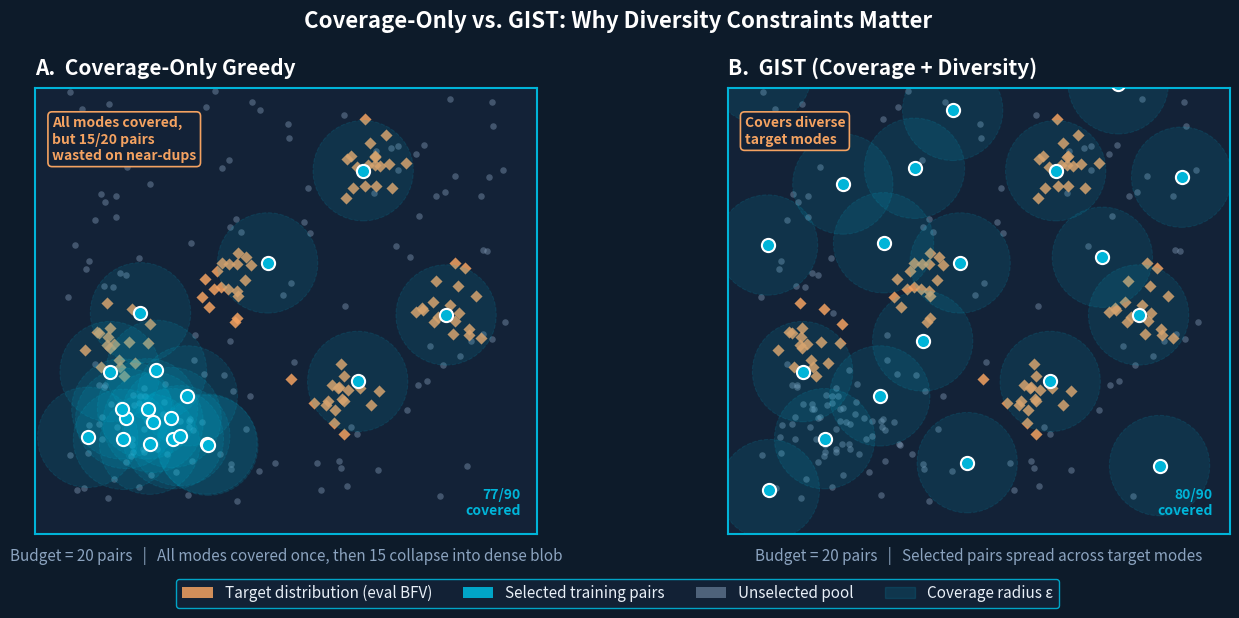

This figure's Python source: (Note: this script raises an exception after producing the figure.)
"""
Illustrative GIST figure:
Left panel  — coverage-only greedy: picks near-duplicates, wastes budget
Right panel — GIST (coverage + diversity): spread across target modes
"""
import numpy as np
from pathlib import Path
import matplotlib
matplotlib.use("Agg")
import matplotlib.pyplot as plt
import matplotlib.patches as mpatches
from matplotlib.patches import FancyArrowPatch, Circle
from matplotlib.patheffects import withStroke

np.random.seed(42)

BG      = "#0D1B2A"
NAVY_M  = "#132237"
TEAL    = "#00B4D8"
GOLD    = "#F4A261"
RED     = "#E76F51"
GREEN   = "#52B788"
WHITE   = "#FFFFFF"
MUTED   = "#8BA3BF"
OFF_W   = "#E8EFF7"

fig, axes = plt.subplots(1, 2, figsize=(14, 6))
fig.patch.set_facecolor(BG)

# ── Target distribution: 5 clusters of orange dots ──────────────
target_centers = np.array([
    [1.5, 3.5], [3.5, 4.5], [5.5, 2.5], [7.5, 4.0], [6.0, 6.5]
])
target_pts = []
for cx, cy in target_centers:
    pts = np.random.randn(18, 2) * 0.35 + [cx, cy]
    target_pts.append(pts)
target_pts = np.vstack(target_pts)

# ── Pool of candidate training pairs (blue, scattered) ───────────
pool_pts = np.random.uniform(0.5, 8.5, (120, 2))
# Cluster many near center-left (simulating PointOdyssey near-dups)
dense_blob = np.random.randn(60, 2) * 0.5 + [2.0, 2.0]
pool_pts = np.vstack([pool_pts, dense_blob])

def draw_panel(ax, title, selected_idx, subtitle, note_text):
    ax.set_facecolor(NAVY_M)
    ax.set_xlim(0, 9); ax.set_ylim(0, 8)
    ax.set_aspect("equal")
    ax.set_xticks([]); ax.set_yticks([])
    for spine in ax.spines.values():
        spine.set_edgecolor(TEAL); spine.set_linewidth(1.5)

    # Pool points (unselected)
    mask = np.ones(len(pool_pts), dtype=bool)
    mask[selected_idx] = False
    ax.scatter(pool_pts[mask, 0], pool_pts[mask, 1],
               s=22, color=MUTED, alpha=0.4, zorder=2, linewidths=0)

    # Target points
    ax.scatter(target_pts[:, 0], target_pts[:, 1],
               s=38, color=GOLD, alpha=0.85, zorder=3,
               marker="D", linewidths=0)

    # Coverage radius circles around selected training points
    for i in selected_idx:
        circ = Circle(pool_pts[i], radius=0.9,
                      fill=True, facecolor=TEAL, alpha=0.12,
                      edgecolor=TEAL, linewidth=0.8, linestyle="--", zorder=3)
        ax.add_patch(circ)

    # Selected training points
    ax.scatter(pool_pts[selected_idx, 0], pool_pts[selected_idx, 1],
               s=90, color=TEAL, zorder=5, linewidths=1.5,
               edgecolors=WHITE)

    # Count covered target points
    covered = 0
    for tp in target_pts:
        for i in selected_idx:
            if np.linalg.norm(tp - pool_pts[i]) <= 0.9:
                covered += 1
                break

    ax.set_title(title, color=WHITE, fontsize=15, fontweight="bold",
                 pad=10, loc="left")
    ax.text(0.5, -0.06, subtitle, transform=ax.transAxes,
            color=MUTED, fontsize=11, ha="center", style="italic")

    # Coverage stat
    ax.text(8.7, 0.3, f"{covered}/{len(target_pts)}\ncovered",
            color=TEAL, fontsize=10, fontweight="bold", ha="right", va="bottom")

    # Note annotation
    ax.text(0.3, 7.5, note_text, color=GOLD, fontsize=10,
            fontweight="bold", ha="left", va="top",
            bbox=dict(boxstyle="round,pad=0.3", facecolor=NAVY_M,
                      edgecolor=GOLD, linewidth=1.2))

# ── Panel A: coverage-only greedy ────────────────────────────────
# Coverage-only greedy naturally covers all target modes first (one pair
# near each cluster), then the remaining budget collapses into the densest
# pool region (the near-duplicate blob) because there is no diversity penalty.
cov_only_idx = []
# Step 1: one pair near each of the 5 target clusters (covers all modes)
for cx, cy in target_centers:
    dists = np.linalg.norm(pool_pts[:120] - np.array([cx, cy]), axis=1)
    for j in np.argsort(dists):
        if j not in cov_only_idx:
            cov_only_idx.append(int(j))
            break
# Step 2: remaining 15 picks collapse into the dense near-duplicate blob
for j in range(120, 180):
    if len(cov_only_idx) >= 20:
        break
    cov_only_idx.append(j)

draw_panel(axes[0],
           "A.  Coverage-Only Greedy",
           cov_only_idx,
           "Budget = 20 pairs   |   All modes covered once, then 15 collapse into dense blob",
           "All modes covered,\nbut 15/20 pairs\nwasted on near-dups")

# ── Panel B: GIST — diverse + covering ───────────────────────────
# Pick one near each target center, plus some diversity
gist_idx = []
for cx, cy in target_centers:
    dists = np.linalg.norm(pool_pts - np.array([cx, cy]), axis=1)
    # pick closest pool point not already selected
    order = np.argsort(dists)
    for j in order:
        if j not in gist_idx:
            gist_idx.append(j)
            break
# Fill remaining budget with spread-out points
extra_centers = [[4.5, 1.5], [2.0, 6.0], [7.5, 1.5], [8.0, 6.5], [4.0, 7.5]]
for ec in extra_centers:
    dists = np.linalg.norm(pool_pts - np.array(ec), axis=1)
    order = np.argsort(dists)
    for j in order:
        if j not in gist_idx:
            gist_idx.append(j)
            break
# pad to 20
remaining = [i for i in range(len(pool_pts)) if i not in gist_idx]
np.random.shuffle(remaining)
for j in remaining:
    if len(gist_idx) >= 20: break
    # only add if far enough from all selected
    far = all(np.linalg.norm(pool_pts[j] - pool_pts[k]) > 1.2 for k in gist_idx)
    if far:
        gist_idx.append(j)

draw_panel(axes[1],
           "B.  GIST (Coverage + Diversity)",
           gist_idx,
           "Budget = 20 pairs   |   Selected pairs spread across target modes",
           "Covers diverse\ntarget modes")

# ── Legend ────────────────────────────────────────────────────────
legend_elements = [
    mpatches.Patch(facecolor=GOLD,  label="Target distribution (eval BFV)", alpha=0.85),
    mpatches.Patch(facecolor=TEAL,  label="Selected training pairs",        alpha=0.9),
    mpatches.Patch(facecolor=MUTED, label="Unselected pool",               alpha=0.5),
    mpatches.Patch(facecolor=TEAL,  label="Coverage radius ε",
                   alpha=0.15, edgecolor=TEAL, linewidth=1),
]
fig.legend(handles=legend_elements, loc="lower center", ncol=4,
           facecolor=NAVY_M, edgecolor=TEAL, labelcolor=OFF_W,
           fontsize=11, framealpha=0.9,
           bbox_to_anchor=(0.5, 0.0))

fig.suptitle("Coverage-Only vs. GIST: Why Diversity Constraints Matter",
             color=WHITE, fontsize=16, fontweight="bold", y=1.01)

plt.tight_layout(rect=[0, 0.08, 1, 1])
OUT_DIR = Path(__file__).resolve().parent / "figures"
OUT_DIR.mkdir(exist_ok=True)

plt.savefig(OUT_DIR / "fig_gist_illustration.png",
            dpi=180, bbox_inches="tight", facecolor=BG)
print("Saved fig_gist_illustration.png")
